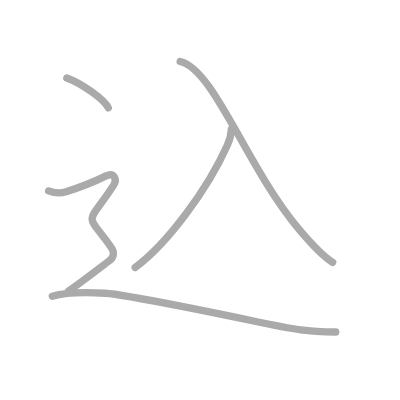
t = 0.00 s
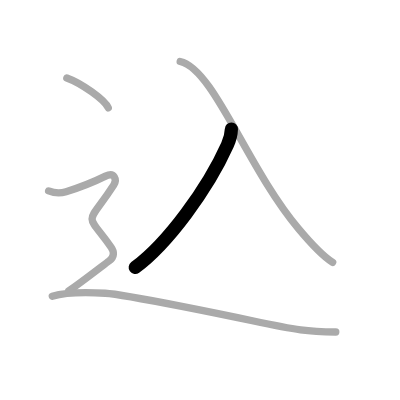
t = 1.00 s
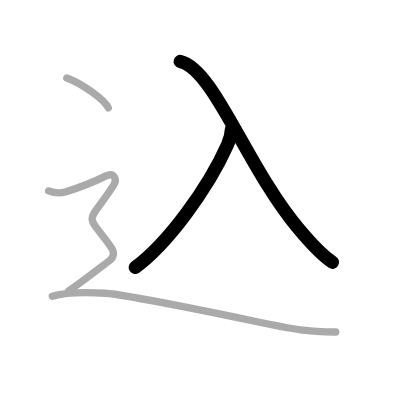
t = 2.00 s
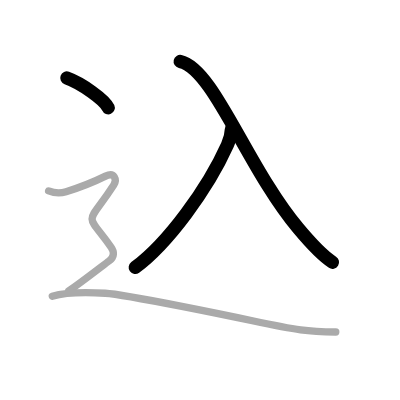
t = 3.00 s
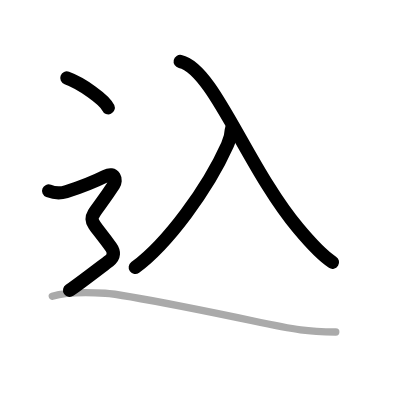
t = 4.00 s
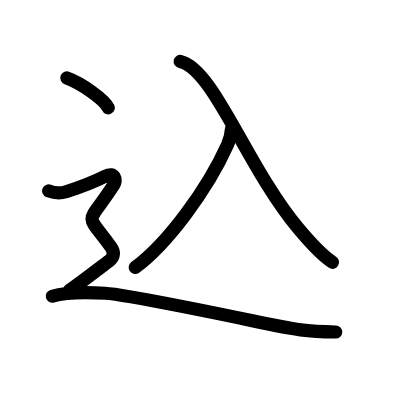
t = 5.00 s

The animated SVG that drew these frames (rendered in a browser with its animation timeline set to each time). Animation: 5 SMIL elements (animate=5); one cycle of 5.00 s.

<?xml version="1.0" standalone="no"?>
<!DOCTYPE svg PUBLIC "-//W3C//DTD SVG 1.1//EN"   "http://www.w3.org/Graphics/SVG/1.1/DTD/svg11.dtd">
<svg width="400px" height="400px"  version="1.1" xmlns="http://www.w3.org/2000/svg">
  <defs>
    <marker id="Triangle" viewBox="0 0 10 10" refX="0" refY="5" markerUnits="strokeWidth" markerWidth="3" style="stroke-opacity:0%;fill:#aaaaaa;" markerHeight="2" orient="auto">
      <path d="M 0 0 L 10 5 L 0 10 z" />
    </marker>
    
    <marker id="Arrow" viewBox="0 0 10 10" refX="5" refY="5" markerUnits="strokeWidth" markerWidth="1.8" style="stroke-opacity:0%;fill:#770000;" markerHeight="2" orient="auto">
      <path d="M 0 4 L 6 4 L 4 1 L 10 5 L 4 9 L 6 6 L 0 6 z" />
        <circle cx="5" cy="5" r="5" />
      </marker>
    
    <marker id="TriangleRed" viewBox="0 0 10 10" refX="0" refY="5" markerUnits="strokeWidth" markerWidth="3" style="stroke-opacity:0%;fill:#CC0000;" markerHeight="2" orient="auto">
      <path d="M 0 0 L 10 5 L 0 10 z" />
    </marker>
    
    <marker id="ArrowRed" viewBox="0 0 10 10" refX="5" refY="5" markerUnits="strokeWidth" markerWidth="1.8" style="stroke-opacity:0%;fill:#CC0000;" markerHeight="2" orient="auto">
      <path d="M 0 4 L 6 4 L 4 1 L 10 5 L 4 9 L 6 6 L 0 6 z" />
        <circle cx="5" cy="5" r="5" />
      </marker>
    
  </defs>
  
  <path style="fill:#ffffff; fill-opacity:100%; fill-rule:evenodd; stroke-width:0;" d="M 0 0 L 400px 0 L 400px 400px L 0 400px L 0 0" />

  <g transform="scale(3.6697247706422 3.6697247706422)">
<path style="fill:none; fill-opacity:0%; fill-rule:evenodd; stroke:#aaaaaa; stroke-opacity:100%; stroke-width: 1.5pt; stroke-linejoin:round; stroke-linecap:round;" d="M63.05 35.17c-0.05 1.95-0.48 3-1.07 4.32c-5.43 12.12-16.4 26.98-25.15 33.4"></path>
<path style="fill:none; fill-opacity:0%; fill-rule:evenodd; stroke:#aaaaaa; stroke-opacity:100%; stroke-width: 1.5pt; stroke-linejoin:round; stroke-linecap:round;" d="M49.1 16.75c9.15 2 18.15 28.75 32.17 45.48c3.08 3.68 6.22 7.27 9.38 9.27"></path>
<path style="fill:none; fill-opacity:0%; fill-rule:evenodd; stroke:#aaaaaa; stroke-opacity:100%; stroke-width: 1.5pt; stroke-linejoin:round; stroke-linecap:round;" d="M18.21 21.25c3.99 1.44 10.3 5.9 11.29 8.13"></path>
<path style="fill:none; fill-opacity:0%; fill-rule:evenodd; stroke:#aaaaaa; stroke-opacity:100%; stroke-width: 1.5pt; stroke-linejoin:round; stroke-linecap:round;" d="M13.25 52.03c2.25 0.88 3.77 0.53 4.75 0.22c2.75-0.87 8.19-2.99 10.75-4.26c2.5-1.24 3.15 1.02 2.25 2.41c-7.5 11.6-8 6.85-0.75 16.92c0.89 1.23 1 2.66-0.5 3.76s-8 6.17-11 8.17"></path>
<path style="fill:none; fill-opacity:0%; fill-rule:evenodd; stroke:#aaaaaa; stroke-opacity:100%; stroke-width: 1.5pt; stroke-linejoin:round; stroke-linecap:round;" d="M14.25 80.72c4.12-1.22 9.73-1.09 14.43-0.81c5.82 0.34 35.54 6.53 40.1 7.5c12.38 2.62 15.09 2.97 22.72 3.06"></path>

<path style="fill:none; fill-opacity:0%; fill-rule:evenodd; stroke:#000000; stroke-opacity:100%; stroke-width: 2.7pt; stroke-linejoin:round; stroke-linecap:round;" d="M63.05 35.17c-0.05 1.95-0.48 3-1.07 4.32c-5.43 12.12-16.4 26.98-25.15 33.4" pathLength="100" stroke-dashoffset="100" stroke-dasharray="100 105"><animate id="dashAnim1" attributeName="stroke-dashoffset" from="100" to="0" dur="1s" calcMode="linear" fill="freeze"/></path>
<path style="fill:none; fill-opacity:0%; fill-rule:evenodd; stroke:#000000; stroke-opacity:100%; stroke-width: 2.7pt; stroke-linejoin:round; stroke-linecap:round;" d="M49.1 16.75c9.15 2 18.15 28.75 32.17 45.48c3.08 3.68 6.22 7.27 9.38 9.27" pathLength="100" stroke-dashoffset="100" stroke-dasharray="100 105"><animate id="dashAnim2" attributeName="stroke-dashoffset" from="100" to="0" dur="1s" calcMode="linear" begin="dashAnim1.end" fill="freeze"/></path>
<path style="fill:none; fill-opacity:0%; fill-rule:evenodd; stroke:#000000; stroke-opacity:100%; stroke-width: 2.7pt; stroke-linejoin:round; stroke-linecap:round;" d="M18.21 21.25c3.99 1.44 10.3 5.9 11.29 8.13" pathLength="100" stroke-dashoffset="100" stroke-dasharray="100 105"><animate id="dashAnim3" attributeName="stroke-dashoffset" from="100" to="0" dur="1s" calcMode="linear" begin="dashAnim2.end" fill="freeze"/></path>
<path style="fill:none; fill-opacity:0%; fill-rule:evenodd; stroke:#000000; stroke-opacity:100%; stroke-width: 2.7pt; stroke-linejoin:round; stroke-linecap:round;" d="M13.25 52.03c2.25 0.88 3.77 0.53 4.75 0.22c2.75-0.87 8.19-2.99 10.75-4.26c2.5-1.24 3.15 1.02 2.25 2.41c-7.5 11.6-8 6.85-0.75 16.92c0.89 1.23 1 2.66-0.5 3.76s-8 6.17-11 8.17" pathLength="100" stroke-dashoffset="100" stroke-dasharray="100 105"><animate id="dashAnim4" attributeName="stroke-dashoffset" from="100" to="0" dur="1s" calcMode="linear" begin="dashAnim3.end" fill="freeze"/></path>
<path style="fill:none; fill-opacity:0%; fill-rule:evenodd; stroke:#000000; stroke-opacity:100%; stroke-width: 2.7pt; stroke-linejoin:round; stroke-linecap:round;" d="M14.25 80.72c4.12-1.22 9.73-1.09 14.43-0.81c5.82 0.34 35.54 6.53 40.1 7.5c12.38 2.62 15.09 2.97 22.72 3.06" pathLength="100" stroke-dashoffset="100" stroke-dasharray="100 105"><animate id="dashAnim5" attributeName="stroke-dashoffset" from="100" to="0" dur="1s" calcMode="linear" begin="dashAnim4.end" fill="freeze"/></path>

</g>

</svg>  
          
